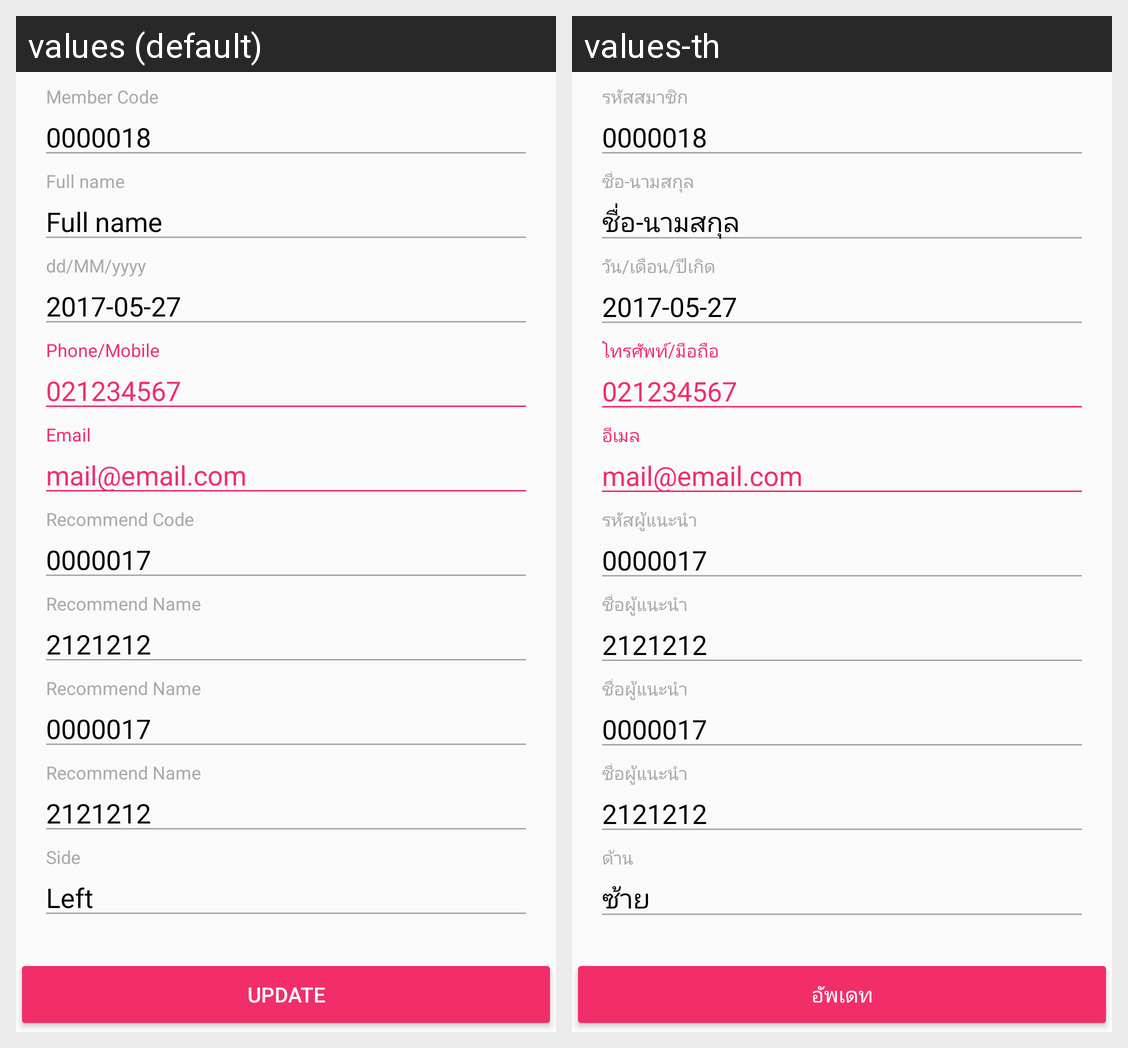

Strings drawn on this Android screen and how each of the app's shown locales translates them:
Android screen res/layout/fragment_personal.xml rendered under 2 locales, left to right: values (default), values-th. Device: Nexus 5 (rendered at 1080×1920; each locale shown at half size, 540×960, under a caption strip naming it); theme AppTheme.
Strings drawn on this screen, with the default value and each locale's value (text and hints the layout hard-codes, and strings that could not be matched under every locale, appear in the picture but are not listed):

address_name
  values: Full name
  values-th: ชื่อ-นามสกุล

register_main_side_left
  values: Left
  values-th: ซ้าย

button_update
  values: Update
  values-th: อัพเดท
